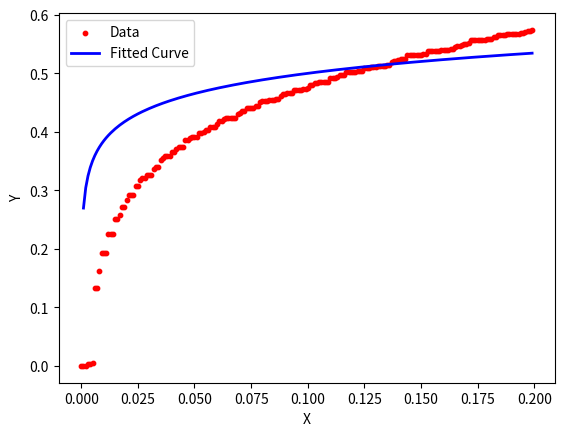

Generate this figure with matplotlib:
import numpy as np
from matplotlib import pyplot as plt
from scipy.optimize import curve_fit

def log_model(x, a, b, c):
    return a * np.log(b * x) + c


def calculate_OR_to_recommended_vaccinate_probability(OR,
                                                      num_agents,
                                                      vaccination_probability,
                                                      medical_staff_recommendation_probability):
    p = medical_staff_recommendation_probability
    num_recommended_agents = num_agents * p                         # A+C
    num_unrecommended_agents = num_agents - num_recommended_agents  # B+D
    B = int(num_unrecommended_agents * vaccination_probability)
    D = num_unrecommended_agents - B

    m = OR * (B / D)
    A = int(m * medical_staff_recommendation_probability * num_agents / (1 + m))

    recommended_vaccination_probability = (A + B) / num_agents
    # print(A, B, D)
    return recommended_vaccination_probability

if __name__=='__main__':
    res_list = []
    P = np.arange(0, 0.2, 0.001)
    for j in P:
        for i in range(int(90/7)):
            j = calculate_OR_to_recommended_vaccinate_probability(6.69, 735, j, 0.08)
        res_list.append(j)

    # 使用 curve_fit 拟合模型
    params, covariance = curve_fit(log_model, P, res_list, p0=[0.05, 10, 0.5])  # p0 为初始猜测值

    # 提取拟合得到的参数
    a_fit, b_fit, c_fit = params

    print(f"拟合参数：a = {a_fit}, b = {b_fit}, c = {c_fit}")

    # 绘制数据点和拟合曲线
    plt.scatter(P, res_list, label='Data', color='red', s=10)  # 绘制实际数据
    plt.plot(P, log_model(P, *params), label='Fitted Curve', color='blue', lw=2)  # 绘制拟合曲线

    plt.xlabel('X')
    plt.ylabel('Y')
    plt.legend()
    plt.show()



"""
    fig, ax = plt.subplots(figsize=(10, 6))
    plt.plot(P, res_list)
    plt.show()
"""

